Run: headless pygame with SDL's dummy video driver; simulated clock (each Clock.tick advances the game by its frame time, no real sleeping); random seed 0; keys injected as events and as key.get_pressed() state; no mouse input.
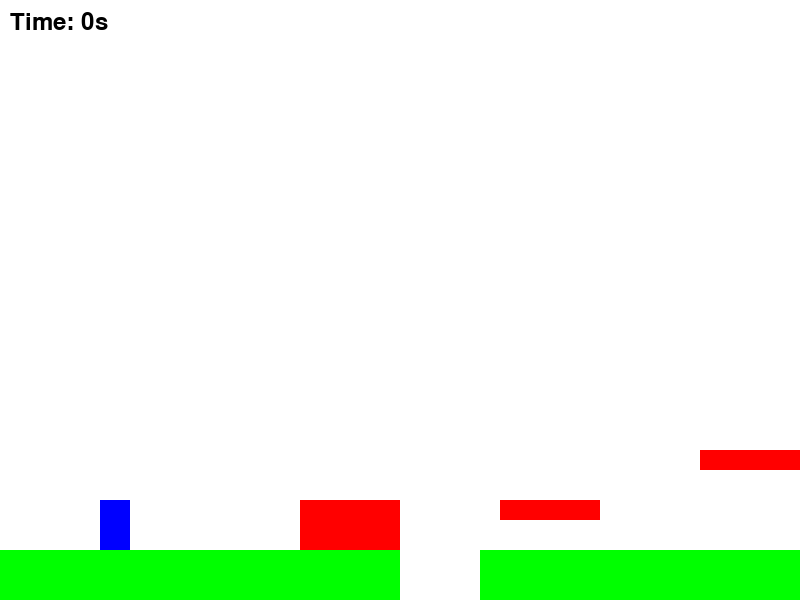
Frame 1 of 4 · flips 1–60 · no input
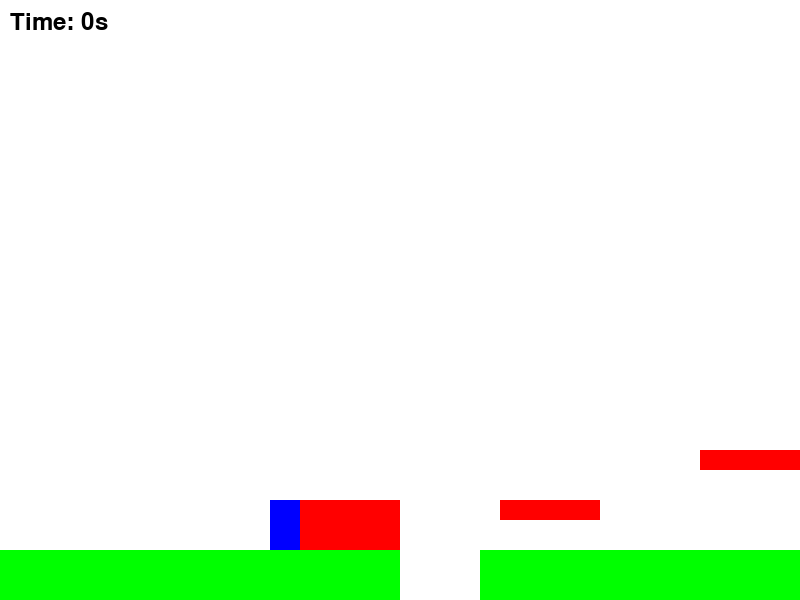
Frame 2 of 4 · flips 61–180 · tapped SPACE, RETURN · held RIGHT (→), D
Frame 3 of 4 · flips 181–300 · held DOWN (↓), S · screen unchanged from frame 2, image omitted
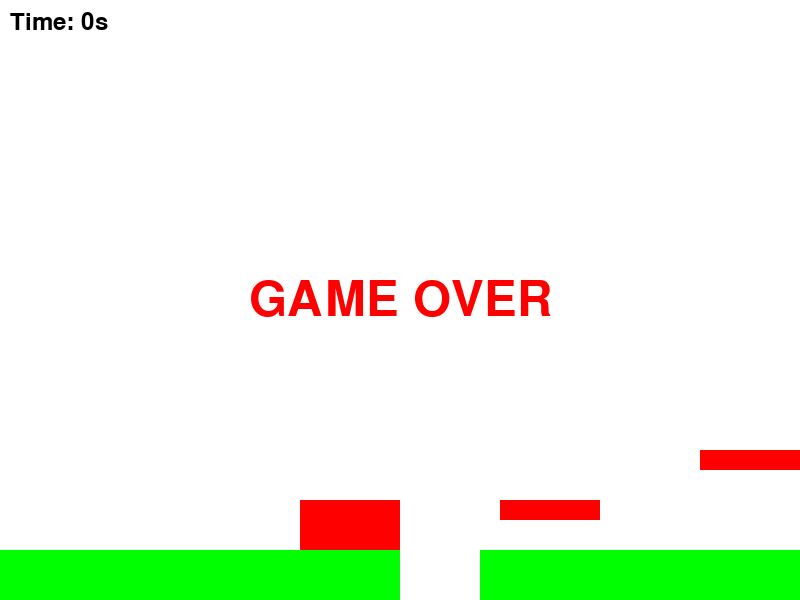
Frame 4 of 4 · flips 301–420 · held LEFT (←), A, UP (↑), W

The pygame program that drew these frames:

import pygame
import sys
import time

class Player:
    def __init__(self, x, y, width, height, color):
        self.rect = pygame.Rect(x, y, width, height)
        self.color = color
        self.velocity = 0
        self.speed = 5
        self.jump = -15
        self.on_ground = False
    
    def update(self, gravity):
        self.velocity += gravity
        self.rect.y += self.velocity
        self.on_ground = False
    
    def move_left(self):
        self.rect.x -= self.speed
    
    def move_right(self):
        self.rect.x += self.speed
    
    def jump_action(self):
        if self.on_ground:
            self.velocity = self.jump
    
    def draw(self, screen):
        pygame.draw.rect(screen, self.color, self.rect)

class Obstacle:
    def __init__(self, x, y, width, height, color):
        self.rect = pygame.Rect(x, y, width, height)
        self.color = color
    
    def draw(self, screen, camera_x):
        pygame.draw.rect(screen, self.color, (self.rect.x - camera_x, self.rect.y, self.rect.width, self.rect.height))

class Hole:
    def __init__(self, x, y, width):
        self.rect = pygame.Rect(x, y, width, 50)
    
    def is_player_over(self, player_rect, camera_x):
        hole_rect = pygame.Rect(self.rect.x - camera_x, self.rect.y, self.rect.width, self.rect.height)
        return player_rect.centerx > hole_rect.left and player_rect.centerx < hole_rect.right
    
    def draw(self, screen, camera_x, background_color):
        pygame.draw.rect(screen, background_color, (self.rect.x - camera_x, self.rect.y, self.rect.width, self.rect.height))

class Goal:
    def __init__(self, x, y, width, height, color):
        self.rect = pygame.Rect(x, y, width, height)
        self.color = color
    
    def draw(self, screen, camera_x):
        pygame.draw.rect(screen, self.color, (self.rect.x - camera_x, self.rect.y, self.rect.width, self.rect.height))

class Game:
    def __init__(self, training_mode=False, visual_mode=False):
        pygame.init()
        self.training_mode = training_mode
        self.visual_mode = visual_mode
        
        if not training_mode or visual_mode:
            self.WIDTH, self.HEIGHT = 800, 600
            self.screen = pygame.display.set_mode((self.WIDTH, self.HEIGHT))
            pygame.display.set_caption("シンプル横スクロールゲーム")
        else:
            self.WIDTH, self.HEIGHT = 800, 600
            self.screen = None
        
        self.clock = pygame.time.Clock()
        
        # 色の定義
        self.WHITE = (255, 255, 255)
        self.BLUE = (0, 0, 255)
        self.RED = (255, 0, 0)
        self.GREEN = (0, 255, 0)
        self.BLACK = (0, 0, 0)
        self.YELLOW = (255, 255, 0)
        
        # 重力
        self.GRAVITY = 0.8
        
        # ゲーム要素の初期化
        self.init_game()
        
        # カメラ位置（横スクロール用）
        self.camera_x = 0
        
        # ゲーム状態
        self.running = True
        self.goal_reached = False
        self.game_over = False
            
        # 時間関係の変数
        self.start_time = time.time()  # 開始時間を記録
        self.elapsed_time = 0  # 経過時間
    
    def init_game(self):
        # プレイヤーの設定
        self.player = Player(100, self.HEIGHT - 100, 30, 50, self.BLUE)
        
        # 床（地面）
        self.ground = pygame.Rect(0, self.HEIGHT - 50, 3000, 50)
        
        # 障害物リスト
        self.obstacles = [
            Obstacle(300, self.HEIGHT - 100, 100, 50, self.RED),
            Obstacle(500, self.HEIGHT - 100, 100, 20, self.RED),
            Obstacle(700, self.HEIGHT - 150, 150, 20, self.RED),
            Obstacle(1000, self.HEIGHT - 100, 200, 50, self.RED)
        ]
        
        # 穴リスト
        self.holes = [
            Hole(400, self.HEIGHT - 50, 80),
            Hole(800, self.HEIGHT - 50, 120),
            Hole(1200, self.HEIGHT - 50, 100)
        ]
        
        # ゴール
        self.goal = Goal(1500, self.HEIGHT - 150, 50, 200, self.YELLOW)
        
    def reset(self):
        # ゲーム状態をリセット
        self.init_game()
        self.camera_x = 0
        self.running = True
        self.goal_reached = False
        self.game_over = False
        self.start_time = time.time()
        self.elapsed_time = 0
        
        # 状態を返す（プレイヤーの位置と速度、近くの障害物の相対位置など）
        return self._get_state()

    def _get_state(self):
        # 状態を取得
        # 状態数：8
        state = [
            self.player.rect.x / self.WIDTH,  # プレイヤーのX座標（正規化）
            self.player.rect.y / self.HEIGHT,  # プレイヤーのY座標（正規化）
            self.player.velocity / 20.0,  # プレイヤーの縦方向速度（正規化）
        ]
        
        # 前方の障害物と穴の情報も追加
        nearest_obstacle_x = float('inf')
        nearest_obstacle_y = 0
        nearest_hole_x = float('inf')
        
        # 最も近い障害物を探す
        for obstacle in self.obstacles:
            rel_x = obstacle.rect.x - self.camera_x - self.player.rect.x
            if 0 < rel_x < nearest_obstacle_x:
                nearest_obstacle_x = rel_x
                nearest_obstacle_y = obstacle.rect.y
        
        # 最も近い穴を探す
        for hole in self.holes:
            rel_x = hole.rect.x - self.camera_x - self.player.rect.x
            if 0 < rel_x < nearest_hole_x:
                nearest_hole_x = rel_x
        
        # 正規化して状態に追加
        state.append(nearest_obstacle_x / self.WIDTH if nearest_obstacle_x != float('inf') else 1.0)
        state.append(nearest_obstacle_y / self.HEIGHT)
        state.append(nearest_hole_x / self.WIDTH if nearest_hole_x != float('inf') else 1.0)
        
        # ゴールまでの距離も追加
        goal_distance = (self.goal.rect.x - self.camera_x - self.player.rect.x) / self.WIDTH
        state.append(max(0, min(1.0, goal_distance)))  # 0～1の間に正規化
        
        # 地面に接地しているかどうか
        state.append(float(self.player.on_ground))
        
        return state
    
    def _calculate_reward(self):
        reward = 0
        # 進んだ距離に比例した報酬
        reward += self.camera_x * 0.01

        # if self.player.rect.x < 100:  # 一定以上左にいると減点
        #     reward -= (100 - self.player.rect.x) * 0.01
            
        # ゴール達成でボーナス
        if self.goal_reached:
            reward += 100.0
        
        # 穴に落ちたり死んだらペナルティ
        # if self.game_over:
        #     reward -= 50.0
            
        return reward
    
    def step(self, action):
        # 行動を実行
        if action == 0:  # 左移動
            self.player.move_left()
        elif action == 1:  # 右移動
            self.player.move_right()
            # カメラ移動の処理
            if self.player.rect.x > self.WIDTH / 2:
                self.camera_x += self.player.speed
                self.player.rect.x = self.WIDTH / 2
        elif action == 2:  # ジャンプ
            self.player.jump_action()
        
        # 物理シミュレーション
        self.player.update(self.GRAVITY)
        self.check_collisions()
        
        self.check_game_over()
        
        # 次の状態
        next_state = self._get_state()
        
        # 報酬計算
        reward = self._calculate_reward()
        
        # ゲーム終了フラグ
        done = self.goal_reached or self.game_over or not self.running
        
        return next_state, reward, done, {}
    
    def handle_events(self):
        for event in pygame.event.get():
            if event.type == pygame.QUIT:
                self.running = False
            if event.type == pygame.KEYDOWN:
                if event.key == pygame.K_SPACE:
                    self.player.jump_action()
    
    def handle_input(self):
        keys = pygame.key.get_pressed()
        if keys[pygame.K_LEFT]:
            self.player.move_left()
        if keys[pygame.K_RIGHT]:
            self.player.move_right()
            # 画面の半分より右に行ったらカメラを動かす
            if self.player.rect.x > self.WIDTH / 2:
                self.camera_x += self.player.speed
                self.player.rect.x = self.WIDTH / 2
    
    def check_collisions(self):
        # プレイヤーが穴の上にいるか確認
        on_hole = False
        for hole in self.holes:
            if hole.is_player_over(self.player.rect, self.camera_x):
                on_hole = True
                break
        
        # 穴の上にいない場合だけ地面との衝突判定をする
        if not on_hole:
            if self.player.rect.colliderect(self.ground):
                self.player.rect.bottom = self.ground.top
                self.player.velocity = 0
                self.player.on_ground = True
        
        # 障害物との衝突判定
        for obstacle in self.obstacles:
            obstacle_rect = pygame.Rect(obstacle.rect.x - self.camera_x, obstacle.rect.y, obstacle.rect.width, obstacle.rect.height)
            if self.player.rect.colliderect(obstacle_rect):
                # 上からの衝突
                if self.player.velocity > 0 and self.player.rect.bottom <= obstacle_rect.top + 10:
                    self.player.rect.bottom = obstacle_rect.top
                    self.player.velocity = 0
                    self.player.on_ground = True
                # 横からの衝突
                elif self.player.rect.right > obstacle_rect.left and self.player.rect.left < obstacle_rect.left:
                    self.player.rect.right = obstacle_rect.left
                elif self.player.rect.left < obstacle_rect.right and self.player.rect.right > obstacle_rect.right:
                    self.player.rect.left = obstacle_rect.right
    
    def check_game_over(self):
        # 画面外に落ちたらゲームオーバー
        if self.player.rect.top > self.HEIGHT:
            self.game_over = True
        
            # トレーニングモードじゃないときだけ表示する
            if not self.training_mode and self.screen:
                font = pygame.font.SysFont(None, 72)
                text = font.render("GAME OVER", True, self.RED)
                self.screen.blit(text, (self.WIDTH // 2 - text.get_width() // 2, self.HEIGHT // 2 - text.get_height() // 2))
                pygame.display.flip()
                pygame.time.wait(1000)
        
        # ゴールに到達したらゲームクリア
        goal_rect = pygame.Rect(self.goal.rect.x - self.camera_x, self.goal.rect.y, self.goal.rect.width, self.goal.rect.height)
        if self.player.rect.colliderect(goal_rect):
            self.goal_reached = True
        
            # トレーニングモードじゃないときだけ表示する
            if not self.training_mode and self.screen:
                final_time = int(time.time() - self.start_time)
                font = pygame.font.SysFont(None, 72)
                text = font.render(f"GOAL! {final_time}s", True, self.BLACK)
                self.screen.blit(text, (self.WIDTH // 2 - text.get_width() // 2, self.HEIGHT // 2 - text.get_height() // 2))
                pygame.display.flip()
                pygame.time.wait(1000)
    
    def draw(self):
        # 背景を描画
        self.screen.fill(self.WHITE)
        
        # 地面を描画
        pygame.draw.rect(self.screen, self.GREEN, (self.ground.x - self.camera_x, self.ground.y, self.ground.width, self.ground.height))
        
        # 穴を描画
        for hole in self.holes:
            hole.draw(self.screen, self.camera_x, self.WHITE)
        
        # 障害物を描画
        for obstacle in self.obstacles:
            obstacle.draw(self.screen, self.camera_x)
        
        # ゴールを描画
        self.goal.draw(self.screen, self.camera_x)
        
        # プレイヤーを描画
        self.player.draw(self.screen)
        
        self.elapsed_time = int(time.time() - self.start_time)  # 秒単位で計算
        font = pygame.font.SysFont(None, 36)
        time_text = font.render(f"Time: {self.elapsed_time}s", True, self.BLACK)
        self.screen.blit(time_text, (10, 10))  # 左上に表示
    
    def run(self):
        while self.running:
            self.handle_events()
            self.handle_input()
            self.player.update(self.GRAVITY)
            self.check_collisions()
            if not self.training_mode and not self.visual_mode:
                self.draw()
            self.check_game_over()
            
            pygame.display.flip()
            self.clock.tick(60)
        
        pygame.quit()
        sys.exit()

if __name__ == "__main__":
    game = Game()
    game.run()
